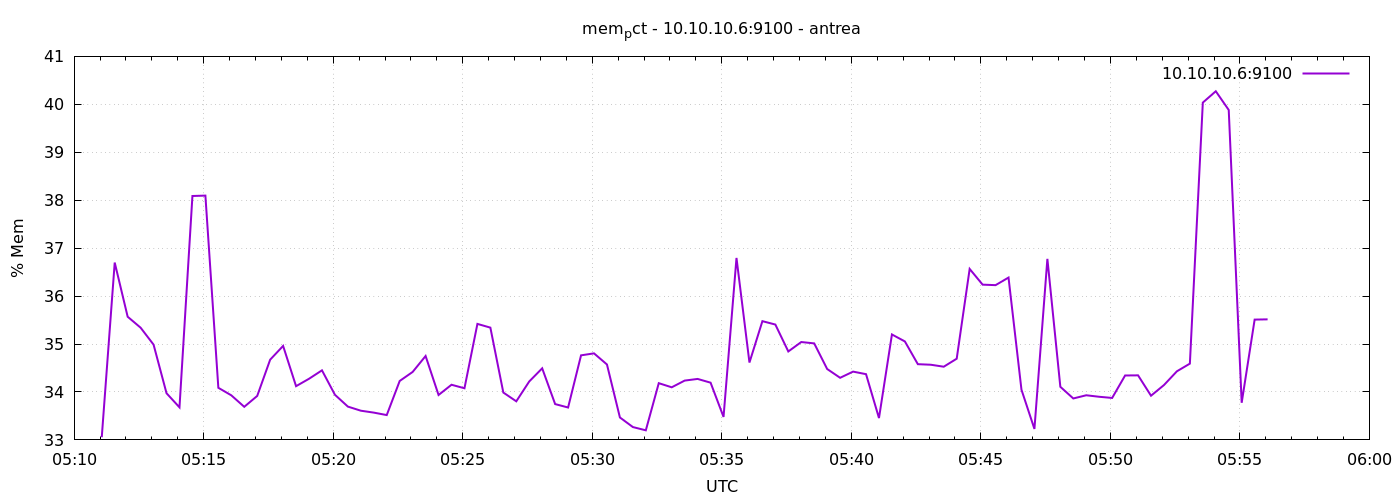

The file beside this chart, header and first rows:
1777871464	33.05642422156719
1777871494	36.7
1777871524	35.57
1777871554	35.34
1777871584	34.99
1777871614	33.97
1777871644	33.68
1777871674	38.09
1777871704	38.1
1777871734	34.09
1777871764	33.93
1777871794	33.69
1777871824	33.92
1777871854	34.67
1777871884	34.96
1777871914	34.12
1777871944	34.28
1777871974	34.45
1777872004	33.94
1777872034	33.69
1777872064	33.61
1777872094	33.57
1777872124	33.52
1777872154	34.23
1777872184	34.42
1777872214	34.75
1777872244	33.94
1777872274	34.15
1777872304	34.08
1777872334	35.42
1777872364	35.34
1777872394	33.99
1777872424	33.8
1777872454	34.22
1777872484	34.49
1777872514	33.75
1777872544	33.68
1777872574	34.76
1777872604	34.81
1777872634	34.57
1777872664	33.47
1777872694	33.27
1777872724	33.2
1777872754	34.18
1777872784	34.1
1777872814	34.24
1777872844	34.27
1777872874	34.19
1777872904	33.48
1777872934	36.8
1777872964	34.61
1777872994	35.48
1777873024	35.41
1777873054	34.84
1777873084	35.04
1777873114	35.01
1777873144	34.48
1777873174	34.3
1777873204	34.42
1777873234	34.37
1777873264	33.46
... 30 more rows
